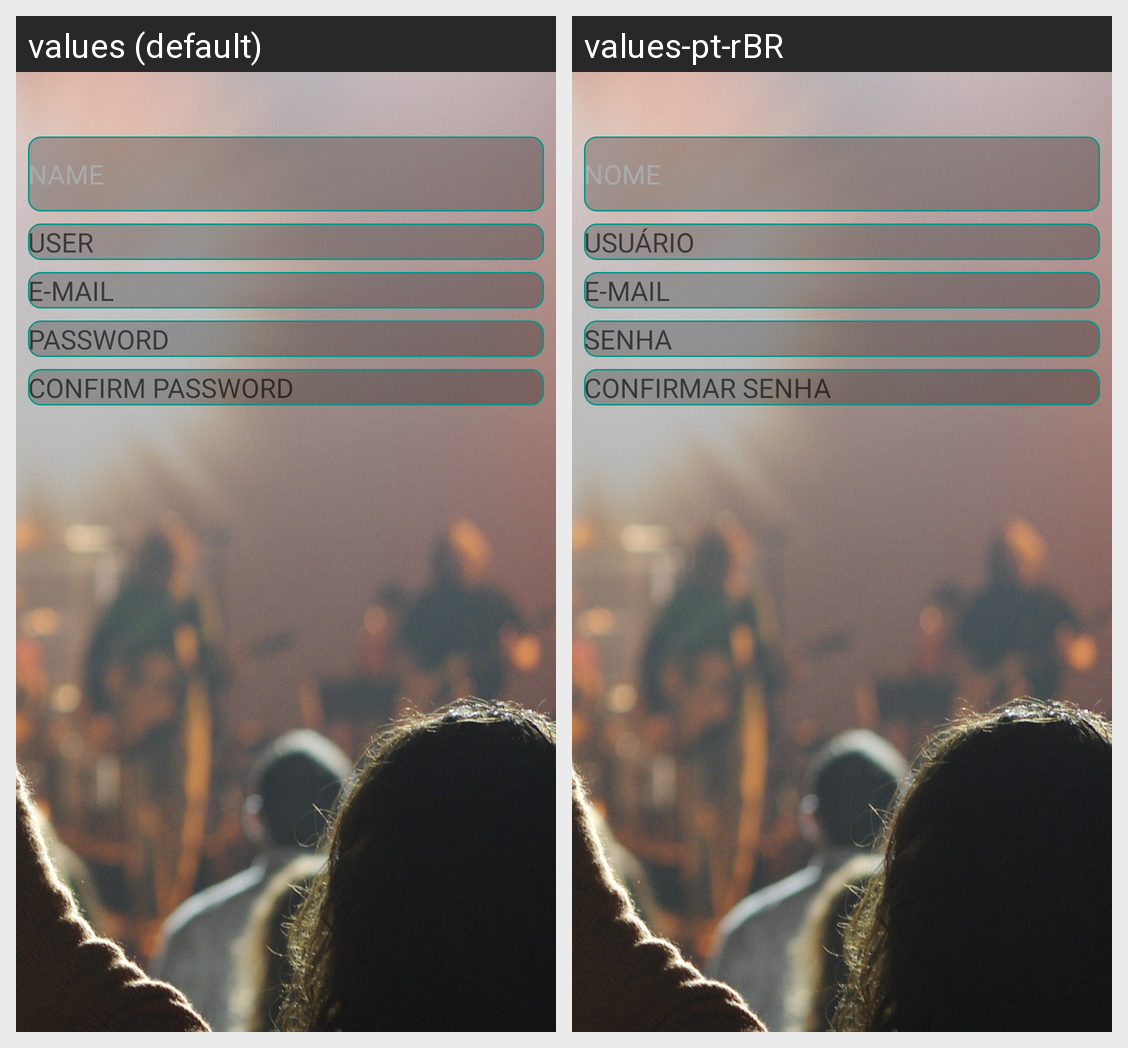

Locale-by-locale string values for the Android screen shown in this grid:
Android screen res/layout/fragment_register_activity_new.xml rendered under 2 locales, left to right: values (default), values-pt-rBR. Device: Nexus 5 (rendered at 1080×1920; each locale shown at half size, 540×960, under a caption strip naming it); theme AppTheme.
Strings drawn on this screen, with the default value and each locale's value (text and hints the layout hard-codes, and strings that could not be matched under every locale, appear in the picture but are not listed):

prompt_name
  values: NAME
  values-pt-rBR: NOME

prompt_nickname
  values: USER
  values-pt-rBR: USUÁRIO

prompt_email
  values: E-MAIL
  values-pt-rBR: E-MAIL

prompt_password
  values: PASSWORD
  values-pt-rBR: SENHA

prompt_confirm_password
  values: CONFIRM PASSWORD
  values-pt-rBR: CONFIRMAR SENHA
